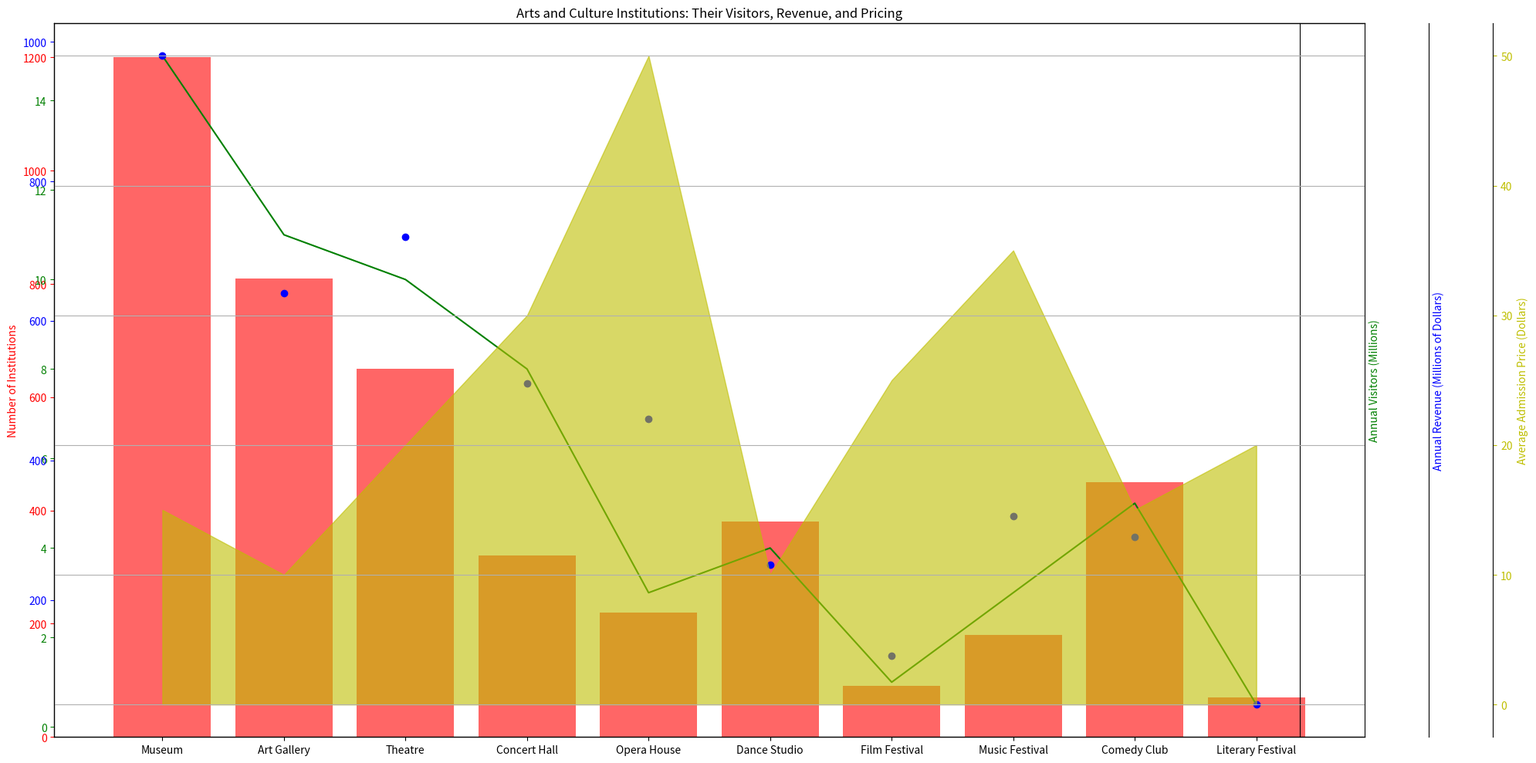

Write Python code to recreate this figure. (Note: this script raises an exception after producing the figure.)
import matplotlib.pyplot as plt
import numpy as np
import matplotlib as mpl
import matplotlib.ticker as ticker

#Transform the data
data = """Category,Number of Institutions,Annual Visitors (Millions),Annual Revenue (Millions of Dollars),Average Admission Price (Dollars)
Museum,1200,15,980,15
Art Gallery,810,11,640,10
Theatre,650,10,720,20
Concert Hall,320,8,510,30
Opera House,220,3,460,50
Dance Studio,380,4,250,10
Film Festival,90,1,120,25
Music Festival,180,3,320,35
Comedy Club,450,5,290,15
Literary Festival,70,0.5,50,20"""
data = data.split("\n")[1:]
line_labels = [i.split(",")[0] for i in data]
data = np.array([[float(j) for j in i.split(",")[1:]] for i in data])
data_labels = ['Number of Institutions', 'Annual Visitors (Millions)', 'Annual Revenue (Millions of Dollars)', 'Average Admission Price (Dollars)']
l = len(data_labels)

#plotting
fig = plt.figure(figsize=(20,10))
ax1 = fig.add_subplot(111)
p = ["bar", "line", "scatter", "area"]
color = ['r', 'g', 'b', 'y']
for i in range(l):
    if i == 0:
        ax = ax1
        ax.bar(line_labels, data[:,i], color=color[i], alpha=0.6)
    elif p[i] == "bar":
        ax = ax.twinx()  
        ax.bar(line_labels, data[:,i], color=color[i], alpha=0.6)
    elif p[i] == "line":
        ax = ax.twinx()
        ax.plot(line_labels, data[:,i], color=color[i])
    elif p[i] == "scatter":
        ax = ax.twinx()
        ax.scatter(line_labels, data[:,i], color=color[i])
    elif p[i] == "area":
        ax = ax.twinx()
        ax.fill_between(line_labels, data[:,i], color=color[i], alpha=0.6)
    ax.set_ylabel(data_labels[i], color=color[i]) 
    ax.yaxis.label.set_color(color[i])
    ax.tick_params(axis='y', colors=color[i])
    ax.spines['right'].set_position(('outward', (i-1)*60)) 

plt.title('Arts and Culture Institutions: Their Visitors, Revenue, and Pricing')
plt.grid()
plt.tight_layout()
plt.savefig('/cpfs01/user/yehancheng/workspace/datasets/SimChartV2/demo/multi-axes/png/91_2023122292141.png')
plt.clf()
